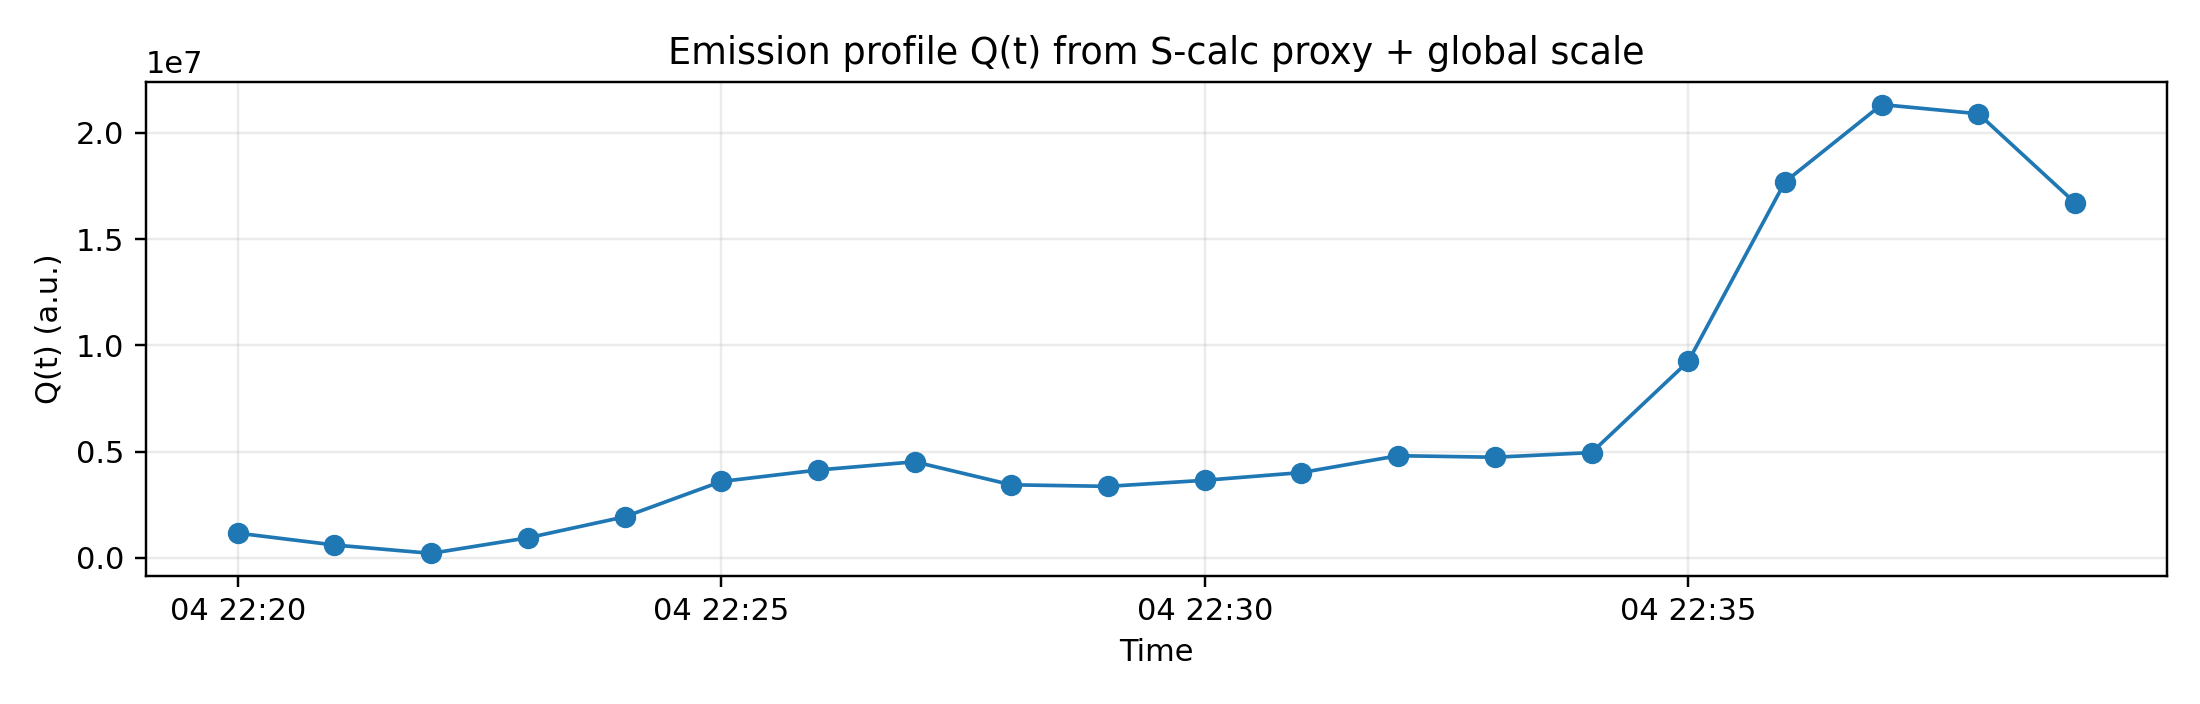

The table this chart was drawn from, first rows:
time, Q_proxy, Q
2025-07-04 22:20:00, 0.211, 1163704
2025-07-04 22:21:00, 0.1098, 605630
2025-07-04 22:22:00, 0.03848, 212280
2025-07-04 22:23:00, 0.171, 943005
2025-07-04 22:24:00, 0.3499, 1929818
2025-07-04 22:25:00, 0.6515, 3593866
2025-07-04 22:26:00, 0.7495, 4134249
2025-07-04 22:27:00, 0.8196, 4521096
2025-07-04 22:28:00, 0.6233, 3437885
2025-07-04 22:29:00, 0.6102, 3365734
2025-07-04 22:30:00, 0.662, 3651359
2025-07-04 22:31:00, 0.7277, 4014080
2025-07-04 22:32:00, 0.8715, 4806966
2025-07-04 22:33:00, 0.8586, 4736009
2025-07-04 22:34:00, 0.8983, 4954778
2025-07-04 22:35:00, 1.677, 9248902
2025-07-04 22:36:00, 3.208, 17694924
2025-07-04 22:37:00, 3.868, 21333704
2025-07-04 22:38:00, 3.789, 20900823
2025-07-04 22:39:00, 3.029, 16707710
